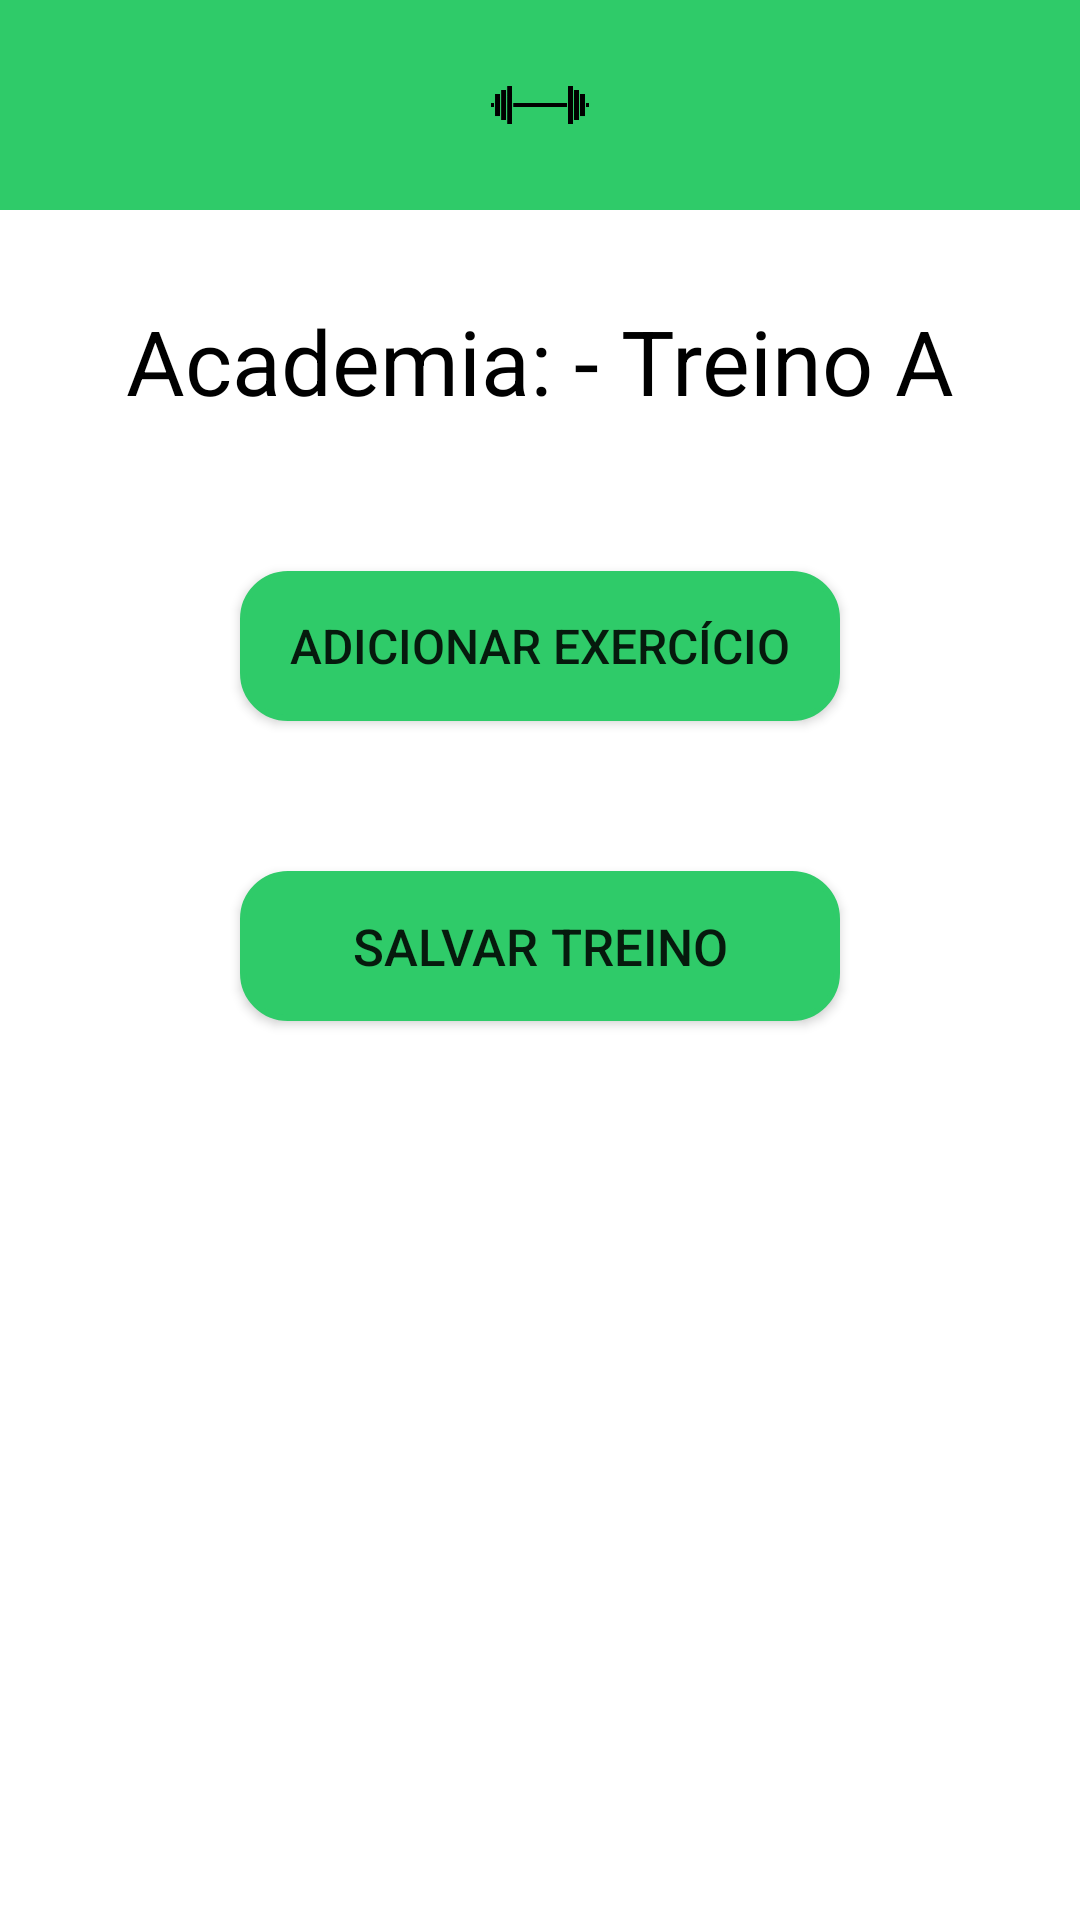

Reconstruct the res/layout file that produces this screen, plus the resources it refers to.
<!-- AndroidManifest.xml: application theme AppTheme -->
<!-- res/layout/activity_training_registration.xml -->
<LinearLayout
    xmlns:android="http://schemas.android.com/apk/res/android"
    android:layout_width="match_parent"
    android:layout_height="match_parent"
    android:orientation="vertical"
    android:background="@color/white">

    <LinearLayout
        android:layout_width="match_parent"
        android:layout_height="70dp"
        android:orientation="horizontal"
        android:background="@color/corPrincipal"
        android:gravity="center">

        <ImageView
            android:layout_width="50dp"
            android:layout_height="50dp"
            android:layout_gravity="center"
            android:src="@drawable/logo_preto" />

    </LinearLayout>

    <TextView
        android:id="@+id/txtTitle"
        android:layout_width="wrap_content"
        android:layout_height="wrap_content"
        android:text="@string/academia_treino_A"
        android:textSize="30dp"
        android:textColor="@color/black"
        android:layout_gravity="center"
        android:layout_marginTop="30dp" />

    <LinearLayout
        android:id="@+id/layoutExercises"
        android:orientation="vertical"
        android:layout_width="match_parent"
        android:layout_height="wrap_content"/>

    <Button
        android:id="@+id/btnAddExercise"
        android:layout_width="200dp"
        android:layout_height="50dp"
        android:text="@string/adicionar_exercicio"
        android:background="@drawable/borda"
        android:backgroundTint="@color/corPrincipal"
        android:layout_gravity="center"
        android:layout_marginTop="50dp"
        android:textSize="16dp"/>

    <Button
        android:id="@+id/btnSaveTraining"
        android:layout_width="200dp"
        android:layout_height="50dp"
        android:text="@string/salvar_treino"
        android:background="@drawable/borda"
        android:backgroundTint="@color/corPrincipal"
        android:layout_gravity="center"
        android:layout_marginTop="50dp"
        android:textSize="17dp"/>

</LinearLayout>
<!-- resources referenced by this layout -->
<resources>
  <color name="black">#FF000000</color>
  <color name="corPrincipal">#2fcb69</color>
  <color name="white">#FFFFFFFF</color>
  <!-- drawable borda (drawable) -->
  <shape xmlns:android="http://schemas.android.com/apk/res/android"
      android:shape="rectangle">
      <solid android:color="@android:color/white" />
      <stroke
          android:width="2dp"
          android:color="@color/corPrincipal" />
      <corners android:radius="15dp"/>
      <padding android:left="12dp" android:top="12dp" android:right="12dp" android:bottom="12dp" />
  
  </shape>
  <!-- drawable logo_preto: png bitmap (drawable, 11916 bytes) -->
  <string name="academia_treino_A">Academia: - Treino A</string>
  <string name="adicionar_exercicio">Adicionar Exercício</string>
  <string name="salvar_treino">Salvar Treino</string>
</resources>
